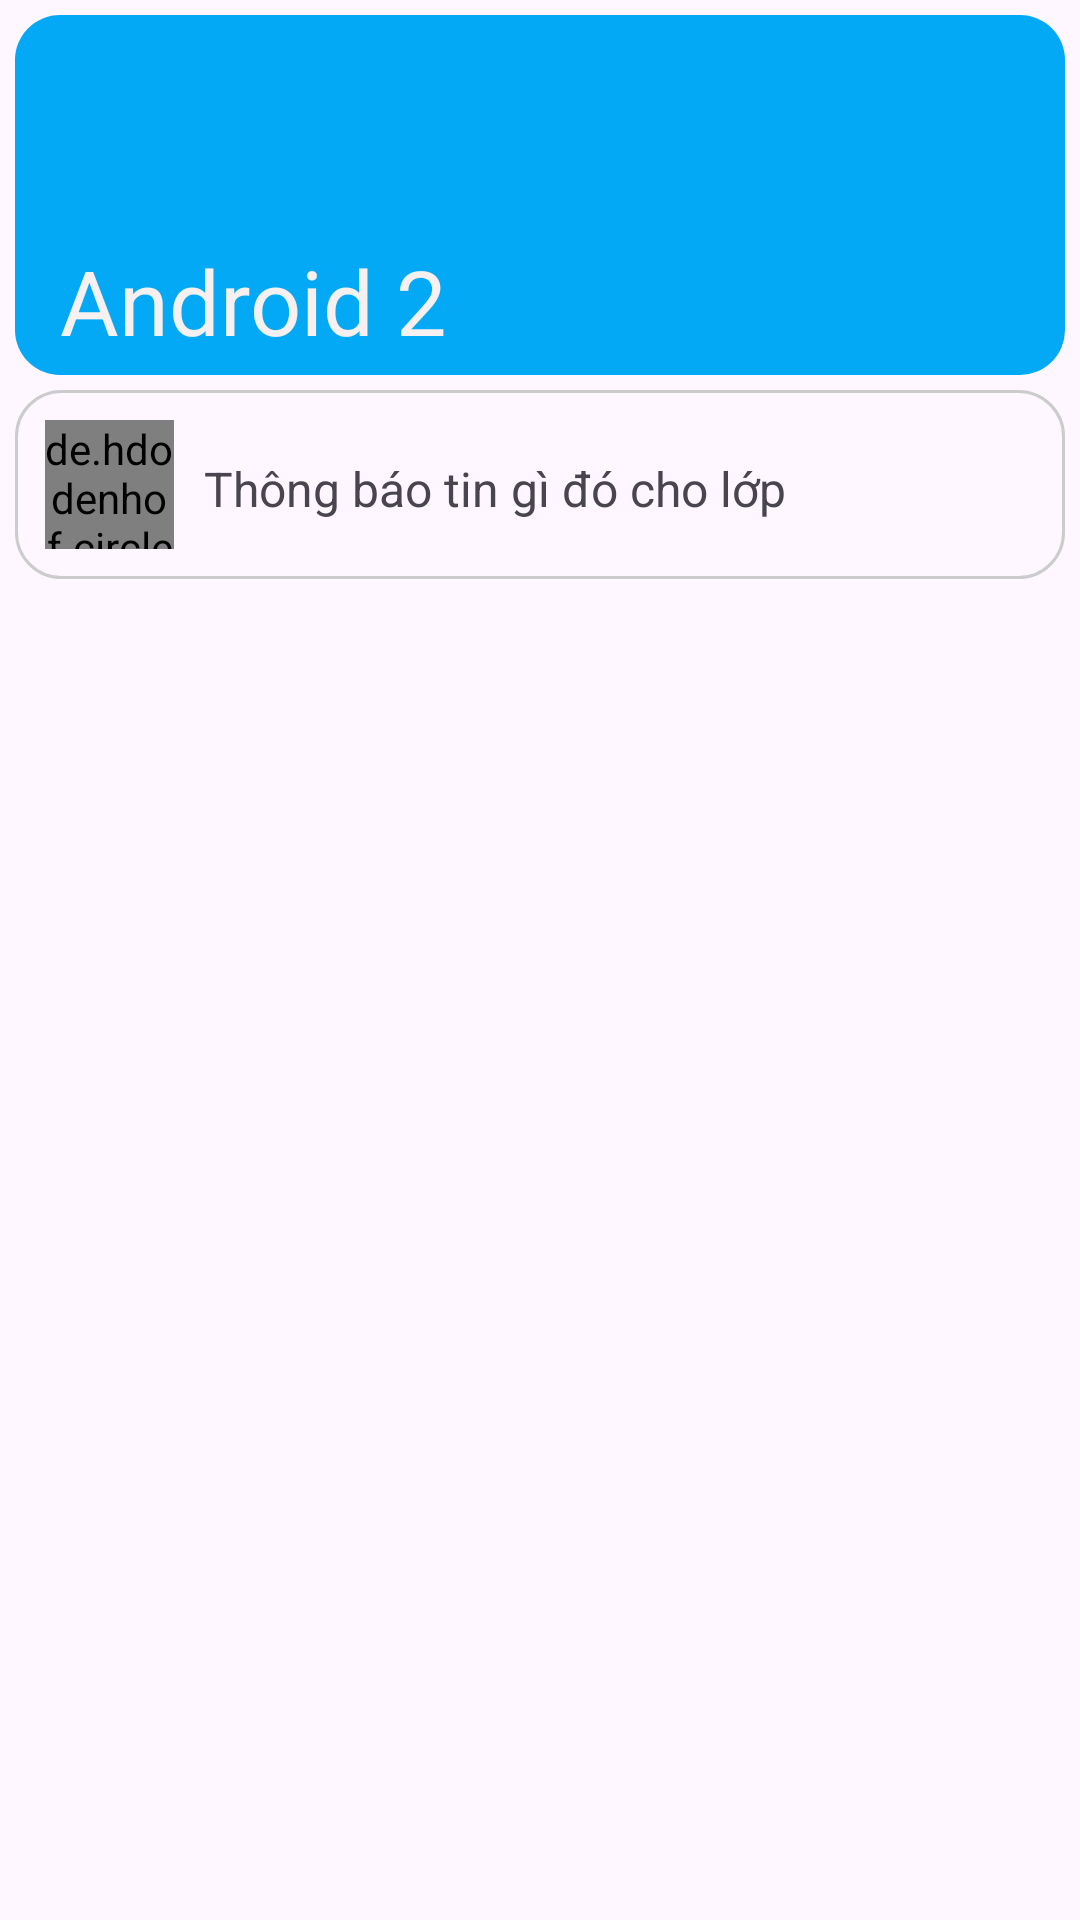

Android layout source for this screen:
<!-- AndroidManifest.xml: application theme Theme.Classroom02 -->
<!-- res/layout/fragment_news.xml -->
<?xml version="1.0" encoding="utf-8"?>
<LinearLayout xmlns:android="http://schemas.android.com/apk/res/android"
    xmlns:app="http://schemas.android.com/apk/res-auto"
    xmlns:tools="http://schemas.android.com/tools"
    android:layout_width="match_parent"
    android:layout_height="match_parent"
    android:orientation="vertical"
    tools:context=".ui.news.NewsFragment"
    android:padding="5dp">




















    <TextView
        android:layout_width="match_parent"
        android:layout_height="120dp"
        android:background="@drawable/custom_bogocbanner"
        android:text="Android 2"
        android:textSize="30dp"
        android:textColor="#F6F0F0"
        android:paddingTop="75dp"
        android:paddingStart="15dp"
        />

    <LinearLayout
        android:layout_width="match_parent"
        android:layout_height="wrap_content"
        android:layout_marginTop="5dp"
        android:background="@drawable/custom_bogoc"
        android:padding="10dp">

        <de.hdodenhof.circleimageview.CircleImageView
            android:id="@+id/profile_image"
            android:layout_width="43dp"
            android:layout_height="43dp"
            android:baselineAligned="false"
            android:src="@drawable/custom_bogocbanner"
            app:civ_border_color="#FF000000" />

        <TextView
            android:id="@+id/clickdangbai"
            android:layout_width="match_parent"
            android:layout_height="match_parent"
            android:paddingStart="10dp"
            android:paddingTop="12dp"
            android:text="Thông báo tin gì đó cho lớp"
            android:textSize="16dp"


            />
    </LinearLayout>
    <androidx.recyclerview.widget.RecyclerView
        android:id="@+id/recyclerview_DanhSachBaiDang"
        android:layout_width="match_parent"
        android:layout_height="match_parent"
        android:layout_marginTop="5dp"
        />



</LinearLayout>
<!-- resources referenced by this layout -->
<resources>
  <!-- drawable custom_bogoc (drawable) -->
  <?xml version="1.0" encoding="UTF-8"?>
  <shape xmlns:android="http://schemas.android.com/apk/res/android" android:shape="rectangle">
      <corners android:radius="15dp"/>
  
      <stroke android:width="1dp" android:color="#CCCCCC"/>
  </shape>
  <!-- drawable custom_bogocbanner (drawable) -->
  <?xml version="1.0" encoding="utf-8"?>
  <shape android:shape="rectangle"
      xmlns:android="http://schemas.android.com/apk/res/android"
      >
      <size android:height="100dp"
          android:width="100dp" />
      <gradient
          android:startColor="#03A9F4"
          android:endColor="#03A9F4" />
      <corners android:radius="15dp"></corners>
  
  </shape>
  <style name="Theme.Classroom02" parent="Base.Theme.Classroom02" />
  <style name="Base.Theme.Classroom02" parent="Theme.Material3.DayNight.NoActionBar">
          
          
          <item name="colorPrimary">@color/lavender</item>
          <item name="colorPrimaryVariant">@color/lavender</item>
      </style>
  <color name="lavender">#FFB6C1</color>
</resources>
